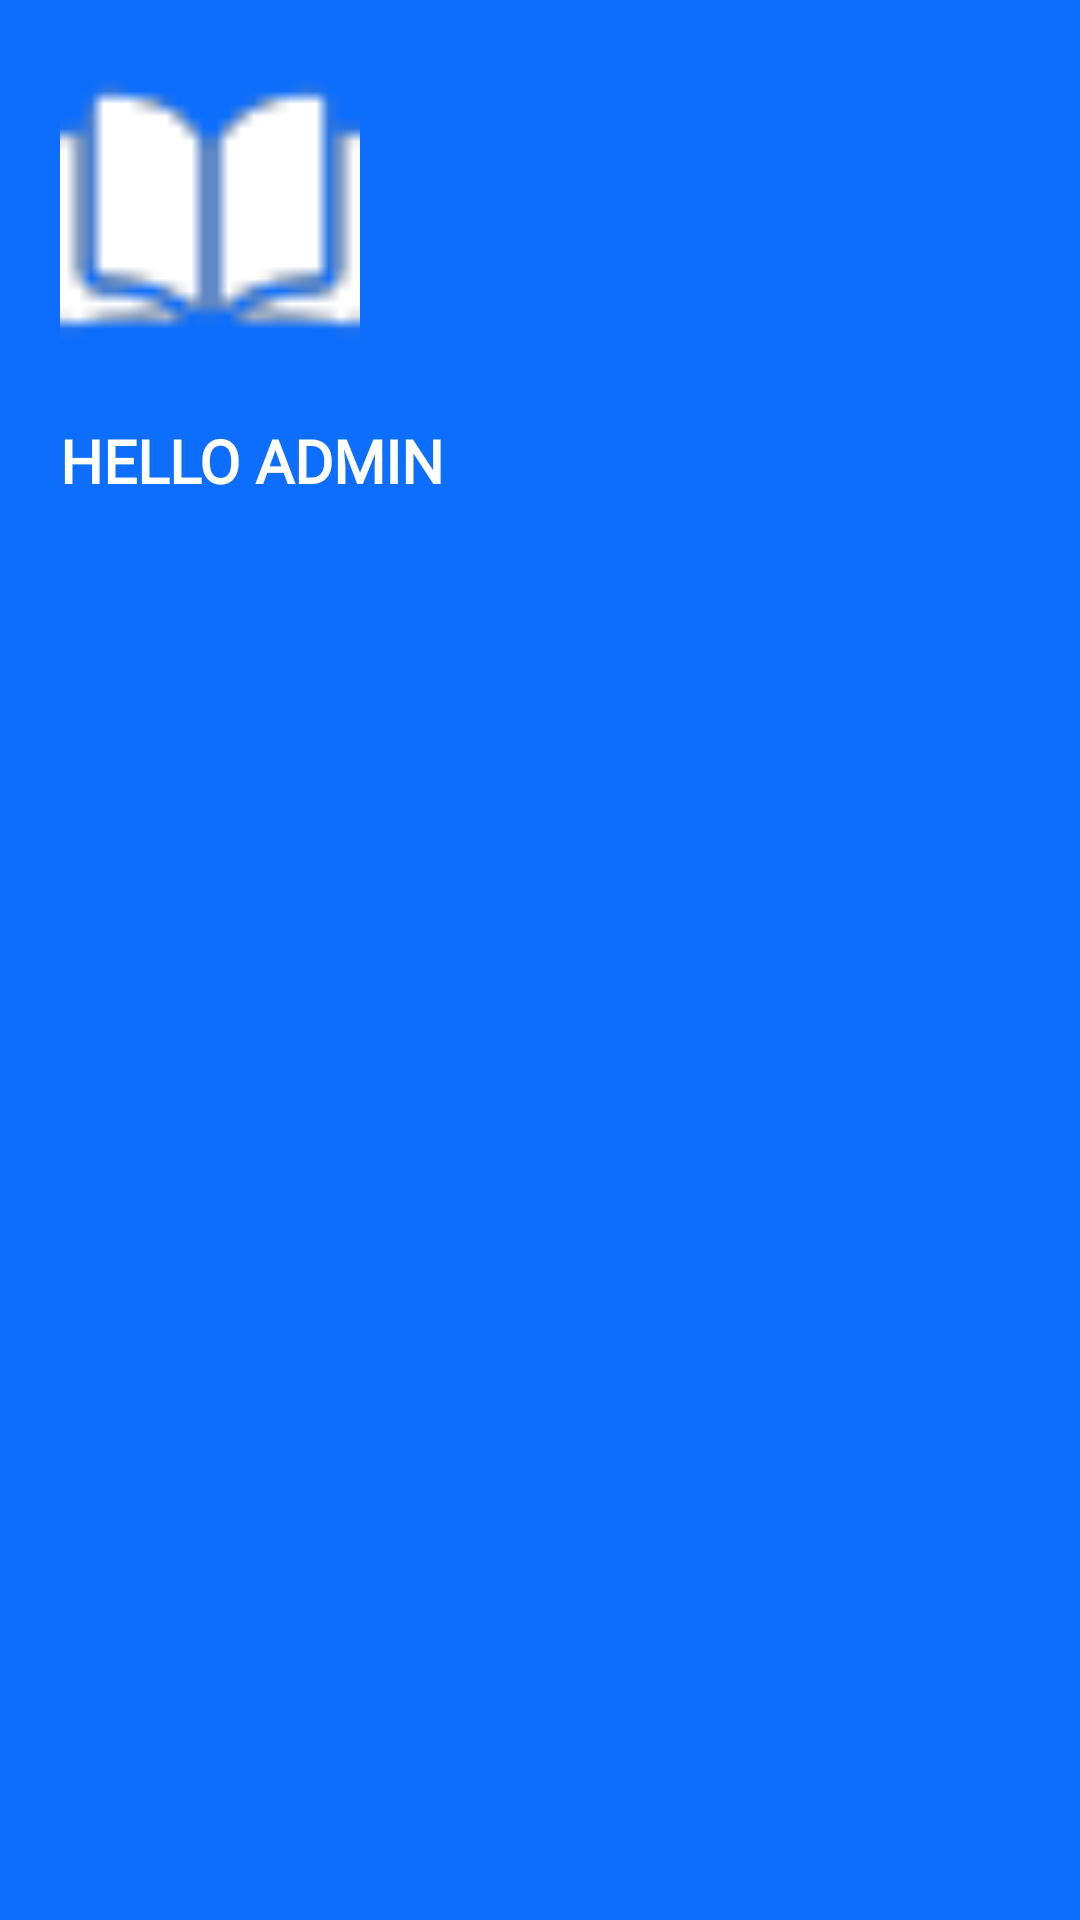

Reconstruct the res/layout file that produces this screen, plus the resources it refers to.
<!-- AndroidManifest.xml: application theme Theme.MOB2041_PH28509 -->
<!-- res/layout/header_nav.xml -->
<?xml version="1.0" encoding="utf-8"?>
<LinearLayout xmlns:android="http://schemas.android.com/apk/res/android"
    android:layout_width="match_parent"
    android:layout_height="210dp"
    android:orientation="vertical"
    android:background="#0d6efd">
    <ImageView

        android:layout_width="100dp"
        android:layout_height="100dp"
        android:layout_margin="20dp"
        android:src="@drawable/book2"/>
    <TextView
        android:layout_width="wrap_content"
        android:layout_height="wrap_content"
        android:textSize="20dp"
        android:fontFamily="@font/raleway_medium"
        android:text="HELLO ADMIN"
        android:textStyle="bold"
        android:layout_marginLeft="20dp"
        android:textColor="@color/white"/>


</LinearLayout>
<!-- resources referenced by this layout -->
<resources>
  <!-- drawable book2: png bitmap (drawable, 713 bytes) -->
  <style name="Theme.MOB2041_PH28509" parent="Base.Theme.MOB2041_PH28509">
          <item name="android:navigationBarColor">@android:color/transparent</item>
          <item name="android:statusBarColor">@android:color/transparent</item>
          <item name="android:windowLightStatusBar">true</item>
      </style>
  <style name="Base.Theme.MOB2041_PH28509" parent="Theme.Material3.DayNight.NoActionBar">
          
          
          <item name="android:forceDarkAllowed" tools:targetApi="q">true</item>
      </style>
  <!-- not gathered from this repository: default colours our renderer supplied (Android Studio template values) -->
  <color name="white">#FFFFFFFF</color>
</resources>
